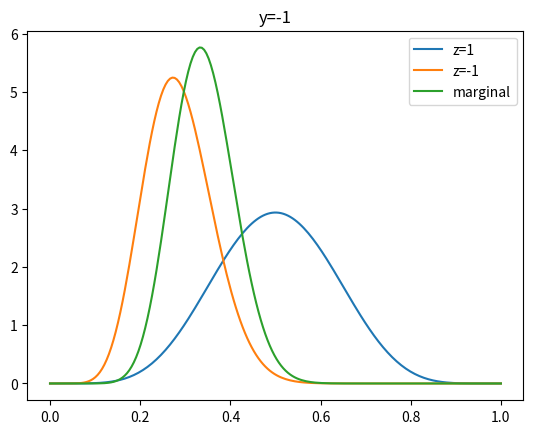
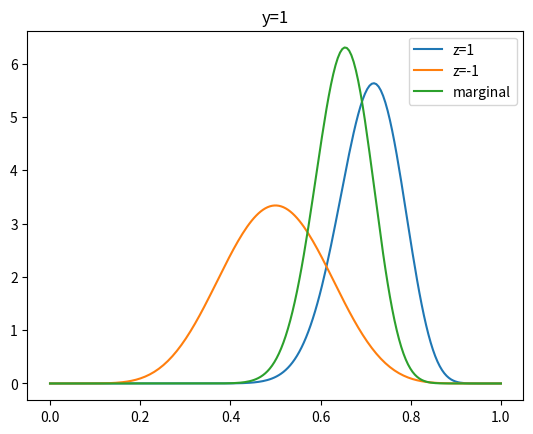

Write Python code to recreate these figures, in order.
import numpy as np
from scipy.stats import beta
import matplotlib.pyplot as plt

## amount of data
n_data = 100

## Firstly X is independent of all else
X = np.random.normal(size=n_data)
Y = np.zeros(n_data)
Z = np.zeros(n_data)
A = np.zeros(n_data)


# By changing the structure of this, you get different dependencies
for t in range(n_data):
    ## This is P(Z | X)
    Z[t] = X[t] + np.random.normal()
    if (Z[t] < 0):
        Z[t] = -1
    else:
        Z[t] = 1

    ## This is P(Y | X)
    Y[t] = X[t] + np.random.normal()
    if (Y[t] < 0):
        Y[t] = -1
    else:
        Y[t] = 1

 #   X - A
 #   | \
 #   Z   Y
 #
    ## There are three cases for A's distribution. Comment out each to see the result
    ## (a) P(A | Z,X,Y) = P(A | X)
    A[t] = X[t] + np.random.normal()
    ## (b) P(A | Z,X,Y) = P(A | Y)
    # A[t] = Y[t] + np.random.normal()
    ## (c) P(A | Z,X,Y) = P(A | Z)
    # A[t] = Z[t] + np.random.normal()
    if (A[t] < 0):
        A[t] = -1
    else:
        A[t] = 1



## Define a function for calculating the marginal likelihood $P(D|model)$
## This gives you the probability of all the data under the prior.
## Now you can use this to calculate a posterior over two possible beta priors.
## $P(model | D) = P(D | model) P(model) / sum_i P(D | model_i) P(model_i)$
def marginal_posterior(data, alpha, beta):
    n_data = len(data)
    total_probability = 1
    log_probability = 0
    for t in range(n_data):
        p = alpha / (alpha + beta)
        if (data[t] > 0):
            #total_probability *= p
            log_probability += np.log(p)
            alpha += 1
        else:
            #total_probability *= (1 - p)
            log_probability += np.log(1 - p)
            beta +=1
    return np.exp(log_probability)


## Now measure the distribution of A for each value of Y, for different values of Z
## The aim is to check whether P(A | Z,X,Y) = P(A | Y), which is condition (b)
n_figures = 0
P_independent = 1
P_dependent = 1
for y in [-1, 1]:
    ## P(A | Y, Z = 1)
    positive = (Y==y) & (Z==1)
    positive_alpha = sum(A[positive]==1)
    positive_beta = sum(A[positive]==-1)
    positive_ratio = positive_alpha / (positive_alpha + positive_beta)

    ## P(A | Y, Z = - 1)
    negative = (Y==y) & (Z==-1)
    negative_alpha = sum(A[negative]==1)
    negative_beta = sum(A[negative]==-1)
    negative_ratio = negative_alpha / (negative_alpha + negative_beta)

    print("y: ", y, "Deviation: ", abs(positive_ratio - negative_ratio), "\n")

    print ("Calculate the marginals for each model")
    P_D_positive = marginal_posterior(A[positive], 1, 1)
    P_D_negative = marginal_posterior(A[negative], 1, 1)
    P_D = marginal_posterior(A[(Y==y)], 1, 1)


    print("Marginal likelihoods: ", P_D, "Dependent:", P_D_negative, P_D_positive)

    ## Now you need to calculate the probability of either the
    ## dependent or independent model by combining all of the above
    ## into a single number.  This is not completely trivial, as you
    ## need to combine the negative and positive Z into it, but I
    ## think you can all work it out.

    P_dependent *= P_D_positive * P_D_negative;
    P_independent *= P_D;

    print ("Now calculate a posterior distribution for the relevant Bernoulli parameter. Focus on just one value of y for simplicity")


    # First plot the joint distribution
    prior_alpha = 1
    prior_beta = 1
    xplot = np.linspace(0, 1, 200)
    pdf_p = beta.pdf(xplot, prior_alpha + positive_alpha, prior_beta + positive_beta)
    pdf_n = beta.pdf(xplot, prior_alpha + negative_alpha, prior_beta + negative_beta)
    pdf_m = beta.pdf(xplot, prior_alpha + positive_alpha + negative_alpha, prior_beta + positive_beta + negative_beta)
    n_figures+=1
    plt.figure(n_figures)
    plt.clf()
    plt.plot(xplot, pdf_p)
    plt.plot(xplot, pdf_n)
    plt.plot(xplot, pdf_m)
    plt.legend(["z=1", "z=-1", "marginal"])
    plt.title("y=" + str(y))

print("Probability of independence: ", P_independent / (P_independent + P_dependent))

plt.show()
